Run: headless pygame with SDL's dummy video driver; simulated clock (each Clock.tick advances the game by its frame time, no real sleeping); random seed 0; keys injected as events and as key.get_pressed() state; mouse plan: one left click at the window centre at the start of phase 2, then a move to the lower-right quarter at the start of phase 3.
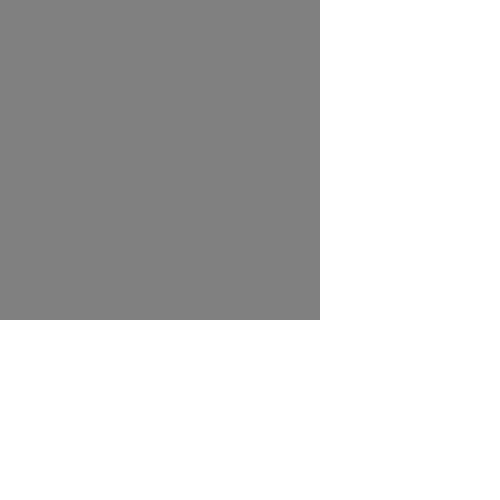
Frame 1 of 4 · flips 1–60 · no input
Frame 2 of 4 · flips 61–180 · clicked the window centre · tapped SPACE, RETURN · held RIGHT (→), D · screen unchanged from frame 1, image omitted
Frame 3 of 4 · flips 181–300 · moved the mouse to the lower-right quarter · held DOWN (↓), S · screen unchanged from frame 2, image omitted
Frame 4 of 4 · flips 301–420 · held LEFT (←), A, UP (↑), W · screen unchanged from frame 3, image omitted

The pygame program that drew these frames:

import pygame
import math

from pygame import mouse
from pygame.constants import K_NUMLOCKCLEAR


class Tile:
    def __init__(self, x, y) -> None:
        super().__init__()
        self.x = x
        self.y = y
        self.walkable = True
        self.fcost = None
        self.gcost = None
        self.hcost = None
        self.neighbor = None

    def set_walkable(self, val):
        self.walkable = val

    def get_pos(self):
        return (self.x, self.y)

    def set_costs(self, gcost, hcost):
        self.hcost = hcost
        self.gcost = gcost
        self.fcost = hcost + gcost

    def __sub__(self, other):
        x = self.x - other.x
        y = self.y - other.y
        return (x, y)

    def __add__(self, other):
        x = self.x + other.x
        y = self.y + other.y
        return (x, y)


class Grid:
    def __init__(self, grid_size_x, grid_size_y) -> None:
        super().__init__()
        self.grid_size_x = grid_size_x
        self.grid_size_y = grid_size_y
        self.tiles = []

    def generate_grid(self):
        for x in range(self.grid_size_x):
            for y in range(self.grid_size_y):
                tile = Tile(x, y)
                self.tiles.append(tile)

    def get_shortest_path(self, start, end):
        path = end - start
        x = path[0]
        y = path[1]
        if x > y:
            return abs(y * 14) + abs((x - y) * 10)
        else:
            return abs(x * 14) + abs((y - x) * 10)

    def astar(self, start, end):
        need_evaluation = []
        evaluated = []
        path = []
        path_found = False
        target_cell = None

        def evaluate(cell):
            evaluated.append(cell)
            for n in self.get_neighbors(cell):
                if n not in evaluated and n.walkable:
                    need_evaluation.append(n)
                    gcost = self.get_shortest_path(start, n)
                    hcost = self.get_shortest_path(n, end)
                    if n.fcost != None:
                        if n.fcost > gcost + hcost:
                            n.set_costs(gcost, hcost)
                            n.neighbor = cell
                    else:
                        n.set_costs(gcost, hcost)
                        n.neighbor = cell

            return cell.get_pos() == end.get_pos()

        evaluate(start)
        while not path_found:
            low = 999999999999
            for cell in need_evaluation:
                if (
                    cell.fcost < low
                    and cell.walkable == True
                    and not (cell in evaluated)
                ):
                    low = cell.fcost
                    target_cell = cell

            path_found = evaluate(target_cell)

        previous_cell = target_cell.neighbor
        while previous_cell != None:
            path.insert(0, previous_cell)
            previous_cell = previous_cell.neighbor
        return path

    def get_tile(self, x, y):
        for tile in self.tiles:
            if tile.x == x and tile.y == y:
                return tile
        else:
            return None

    def get_neighbors(self, tile):
        tiles = []
        for x in range(tile.x - 1, tile.x + 2):
            for y in range(tile.y - 1, tile.y + 2):
                test_tile = self.get_tile(x, y)
                if test_tile != None and not (x == tile.x and y == tile.y):
                    tiles.append(test_tile)
        return tiles


grid = Grid(10, 10)

# Simple pygame program

pygame.init()

# Set up the drawing window
screen = pygame.display.set_mode([500, 500])

# Run until the user asks to quit
running = True
while running:

    start = None
    end = None

    scale = 32
    mouse_x, mouse_y = pygame.mouse.get_pos()
    mouse_x, mouse_y = math.floor(mouse_x / scale), math.floor(mouse_y / scale)

    current_tile = grid.get_tile(mouse_x, mouse_y)
    # Did the user click the window close button?
    for event in pygame.event.get():
        if event.type == pygame.QUIT:
            running = False
        if event.type == pygame.MOUSEBUTTONUP:
            if event.button == 1 and current_tile != None:
                start = current_tile
                if pos_to_rect != None:
                    pos_to_rect[(mouse_x, mouse_y)].color = (255, 255, 255)
            if event.button == 3 and current_tile != None:
                end = current_tile
        if event.type == pygame.KEYDOWN:
            if event.key == pygame.K_w and current_tile != None:
                current_tile.walkable = False

    screen.fill((255, 255, 255))
    pos_to_rect = {}

    for x in range(grid.grid_size_x):
        for y in range(grid.grid_size_y):
            rect = pygame.draw.rect(
                screen, (128, 128, 128), [x * scale, y * scale, scale, scale]
            )
            pos_to_rect[(x, y)] = rect

    # Flip the display
    pygame.display.flip()

# Done! Time to quit.
pygame.quit()
